Run: headless pygame with SDL's dummy video driver; simulated clock (each Clock.tick advances the game by its frame time, no real sleeping); random seed 0; keys injected as events and as key.get_pressed() state; mouse plan: one left click at the window centre at the start of phase 2, then a move to the lower-right quarter at the start of phase 3.
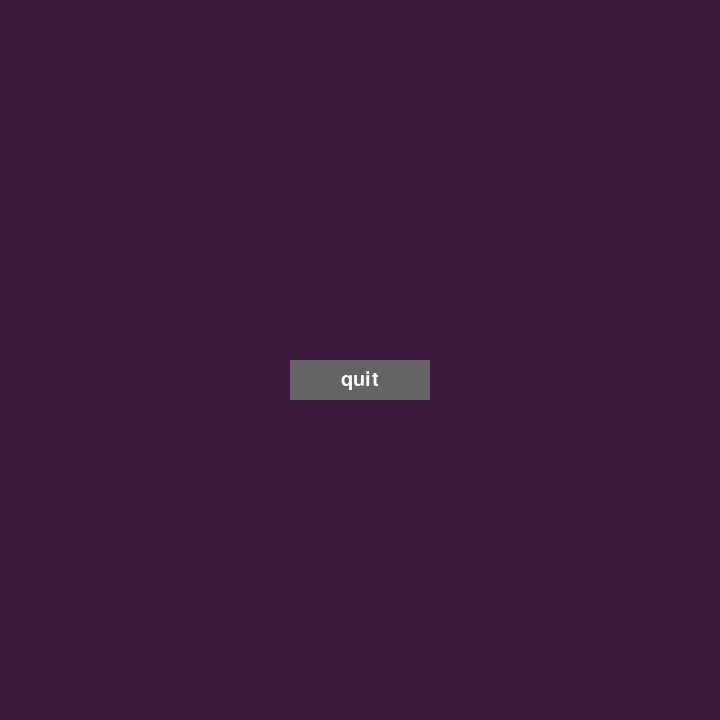
Frame 1 of 4 · flips 1–60 · no input
Frame 2 of 4 · flips 61–180 · clicked the window centre · tapped SPACE, RETURN · held RIGHT (→), D · screen unchanged from frame 1, image omitted
Frame 3 of 4 · flips 181–300 · moved the mouse to the lower-right quarter · held DOWN (↓), S · screen unchanged from frame 2, image omitted
Frame 4 of 4 · flips 301–420 · held LEFT (←), A, UP (↑), W · screen unchanged from frame 3, image omitted

The pygame program that drew these frames:

# TEAM 5
# JOSHUA WYATT, BENJAMIN RHEE, NATHAN BIAGIONI, ALLEN CARTER, AND JAKE FARLEY
# 
# Client provides GUI for users.

import pygame
import sys

# initializing the constructor
pygame.init()
# screen resolution
res = (720,720)
# opens up a window
screen = pygame.display.set_mode(res)
# white color
color = (255,255,255)
# light shade of the button
color_light = (170,170,170)
# dark shade of the button
color_dark = (100,100,100)
# stores the width of the
# screen into a variable
width = screen.get_width()
# stores the height of the
# screen into a variable
height = screen.get_height()
# defining a font
smallfont = pygame.font.SysFont('Corbel',30)
bigfont = pygame.font.SysFont('Corbel',50)



class Scene(object):
    def __init__(self):
        pass

    def render(self, screen):
        raise NotImplementedError

    def update(self):
        raise NotImplementedError

    def handle_events(self, events):
        raise NotImplementedError

class SceneManager(object):
    def __init__(self):
        self.go_to(MenuScreen())

    def go_to(self, scene):
        self.scene = scene
        self.scene.manager = self

class TitleScreen(Scene):
    def __init__(self):
        super(TitleScreen, self).__init__()
        self.bg = Surface(res)
        self.bg.fill((60,25,60))
        
    def render(self, screen):
        raise NotImplementedError

    def update(self):
        raise NotImplementedError

    def handle_events(self, events):
        raise NotImplementedError

class MenuScreen(Scene):
    def __init__(self):
        super(MenuScreen, self).__init__()
        self.font = bigfont
        self.sfont = smallfont

    def render(self, screen):
        # color screen
        # self.bg = Surface(res)
        # self.bg.fill((60,25,60))
        screen.fill((60,25,60))

        # standard quit rectangle
        quitrectStd = pygame.draw.rect(screen,color_dark,[width/2-70,height/2,140,40])

        # quit text for button
        quitText = smallfont.render('quit' , True , color)

        # centering quit text
        quittext_rect = quitText.get_rect()
        quittext_rect.center = quitrectStd.center

        # superimposing the text onto the button
        screen.blit(quitText , quittext_rect)
        

    def update(self):
        pass

    def handle_events(self, events):
        for ev in pygame.event.get():
        
            if ev.type == pygame.QUIT:
                pygame.quit()
            #checks if a mouse is clicked
            if ev.type == pygame.MOUSEBUTTONDOWN:
            
                #if the mouse is clicked on the
                # button the game is terminated
                if width/2-70 <= mouse[0] <= width/2+140 and height/2 <= mouse[1] <= height/2+40:
                    pygame.quit()

        # if mouse is hovered on a button it
        # changes to lighter shade
        if width/2-70 <= mouse[0] <= width/2+70 and height/2 <= mouse[1] <= height/2+40:
            quitrectHover = pygame.draw.rect(screen,color_light,[width/2-70,height/2,140,40])
            pygame.display.update()
        else:
            # standard quit rectangle
            quitrectStd = pygame.draw.rect(screen,color_dark,[width/2-70,height/2,140,40])      

manager = SceneManager()
running = True
while running:
                
    # fills the screen with a color
    screen.fill((60,25,60))
    
    # stores the (x,y) coordinates into
    # the variable as a tuple
    mouse = pygame.mouse.get_pos()

    for ev in pygame.event.get():
    
        if ev.type == pygame.QUIT:
            pygame.quit()

    manager.scene.handle_events(pygame.event.get())
    manager.scene.update()
    manager.scene.render(screen)
    pygame.display.update()
pygame.quit()
